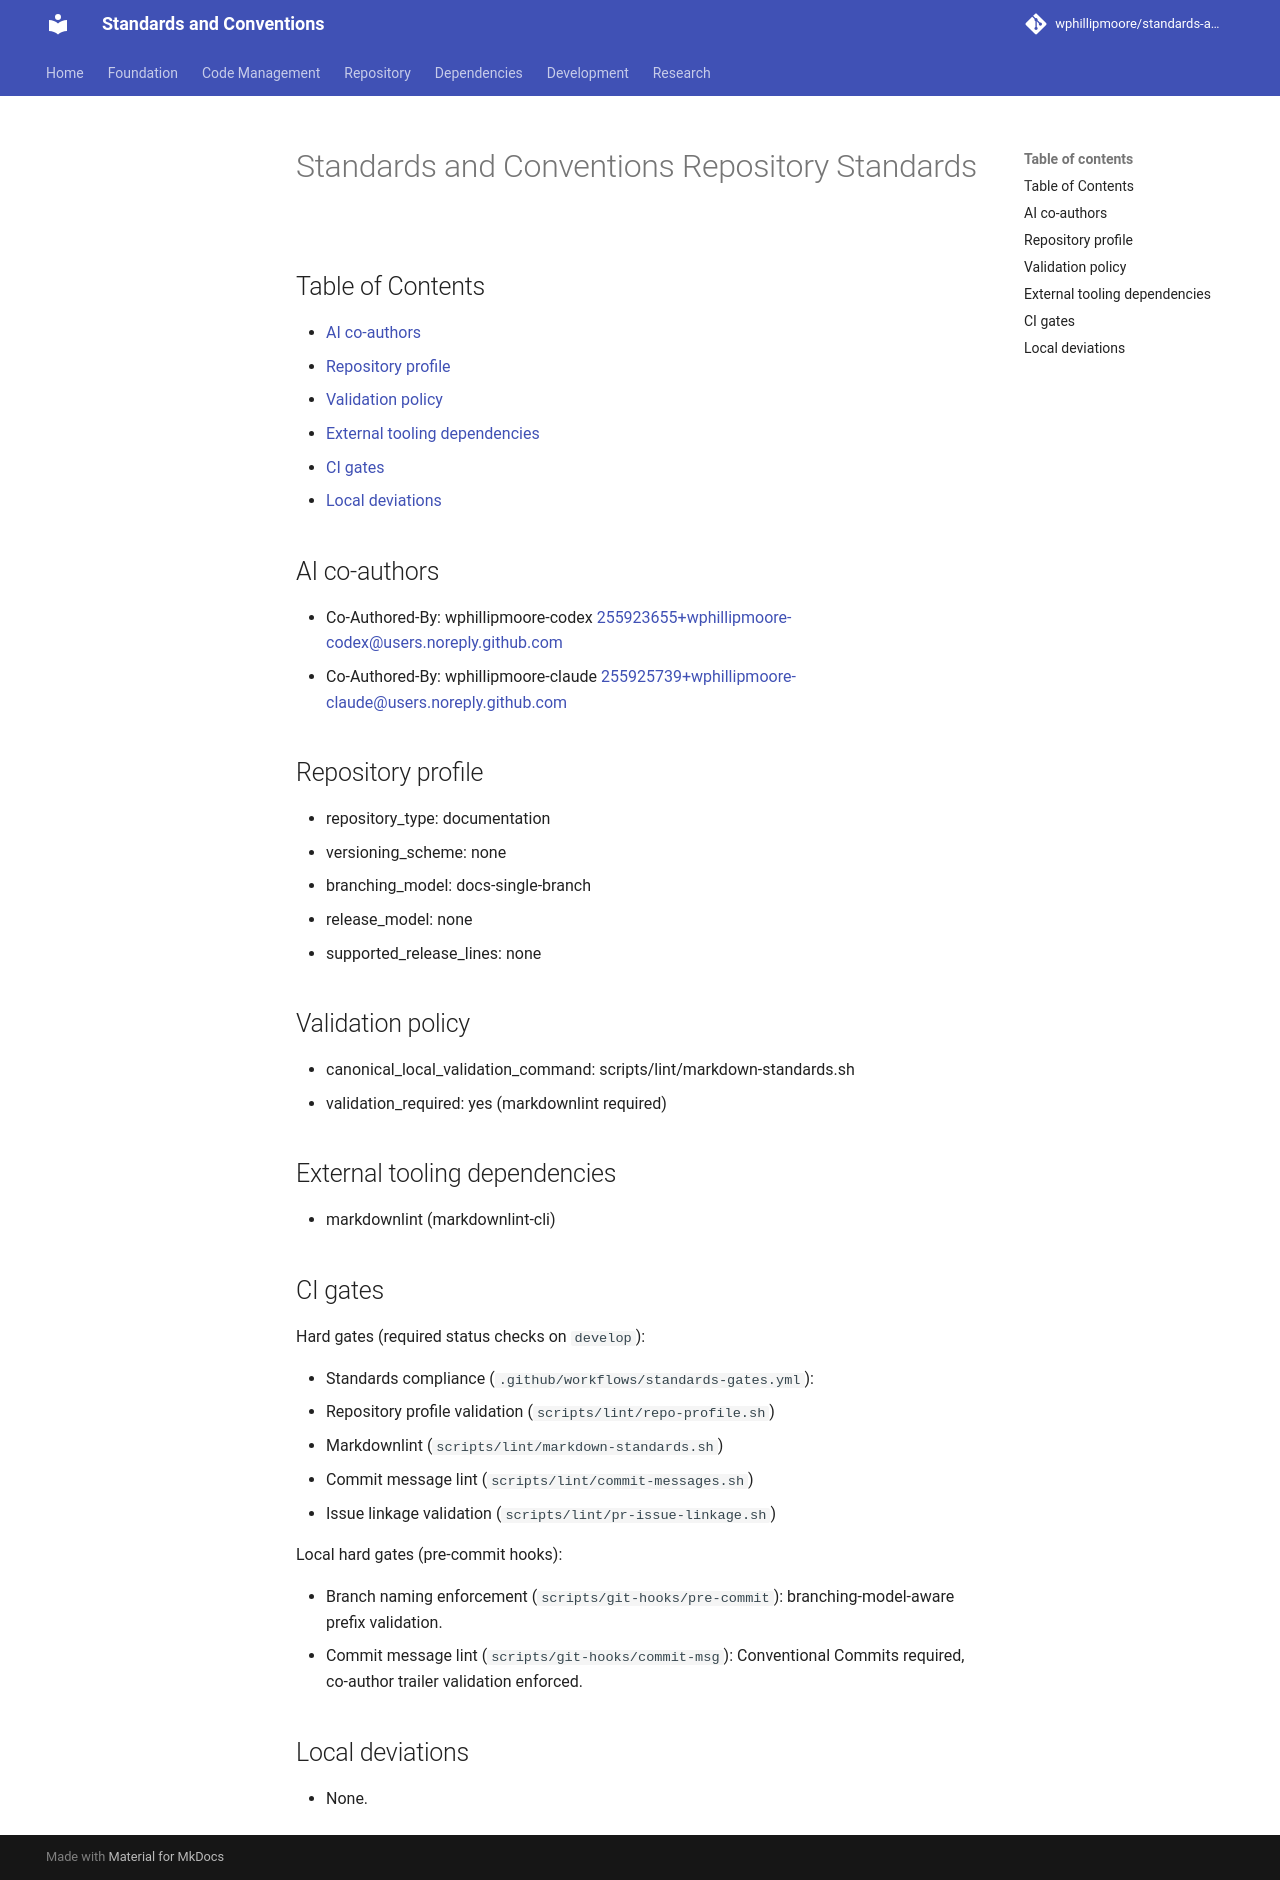

repository: wphillipmoore/standards-and-conventions · page: repository-standards/index.html · generator: mkdocs

# Standards and Conventions Repository Standards

## Table of Contents

- [AI co-authors](#ai-co-authors)
- [Repository profile](#repository-profile)
- [Validation policy](#validation-policy)
- [External tooling dependencies](#external-tooling-dependencies)
- [CI gates](#ci-gates)
- [Local deviations](#local-deviations)

## AI co-authors

- Co-Authored-By: wphillipmoore-codex <255923655+wphillipmoore-codex@users.noreply.github.com>
- Co-Authored-By: wphillipmoore-claude <255925739+wphillipmoore-claude@users.noreply.github.com>

## Repository profile

- repository_type: documentation
- versioning_scheme: library
- branching_model: library-release
- release_model: artifact-publishing
- supported_release_lines: 1.1
- primary_language: none

## Validation policy

- canonical_local_validation_command: scripts/lint/markdown-standards.sh
- validation_required: yes (markdownlint required)

## External tooling dependencies

- markdownlint (markdownlint-cli)

## CI gates

Hard gates (required status checks on `develop`):

- Standards compliance (`.github/workflows/standards-gates.yml`):
  - Repository profile validation (`scripts/lint/repo-profile.sh`)
  - Markdownlint (`scripts/lint/markdown-standards.sh`)
  - Commit message lint (`scripts/lint/commit-messages.sh`)
  - Issue linkage validation (`scripts/lint/pr-issue-linkage.sh`)

Local hard gates (pre-commit hooks):

- Branch naming enforcement (`scripts/git-hooks/pre-commit`):
  branching-model-aware prefix validation.
- Commit message lint (`scripts/git-hooks/commit-msg`): Conventional Commits
  required, co-author trailer validation enforced.

## Local deviations

- None.
